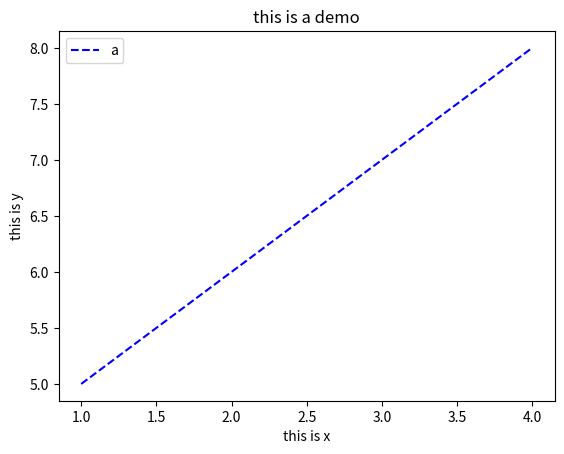

Write Python code to recreate this figure.
import matplotlib.pyplot as plt
a = [1, 2, 3, 4]
b = [5, 6, 7, 8]

plt.plot(a, b, 'b--', label = 'a')
plt.xlabel('this is x')
plt.ylabel('this is y')
plt.title('this is a demo')
plt.legend() # 将样例显示出来

plt.plot()
plt.show()